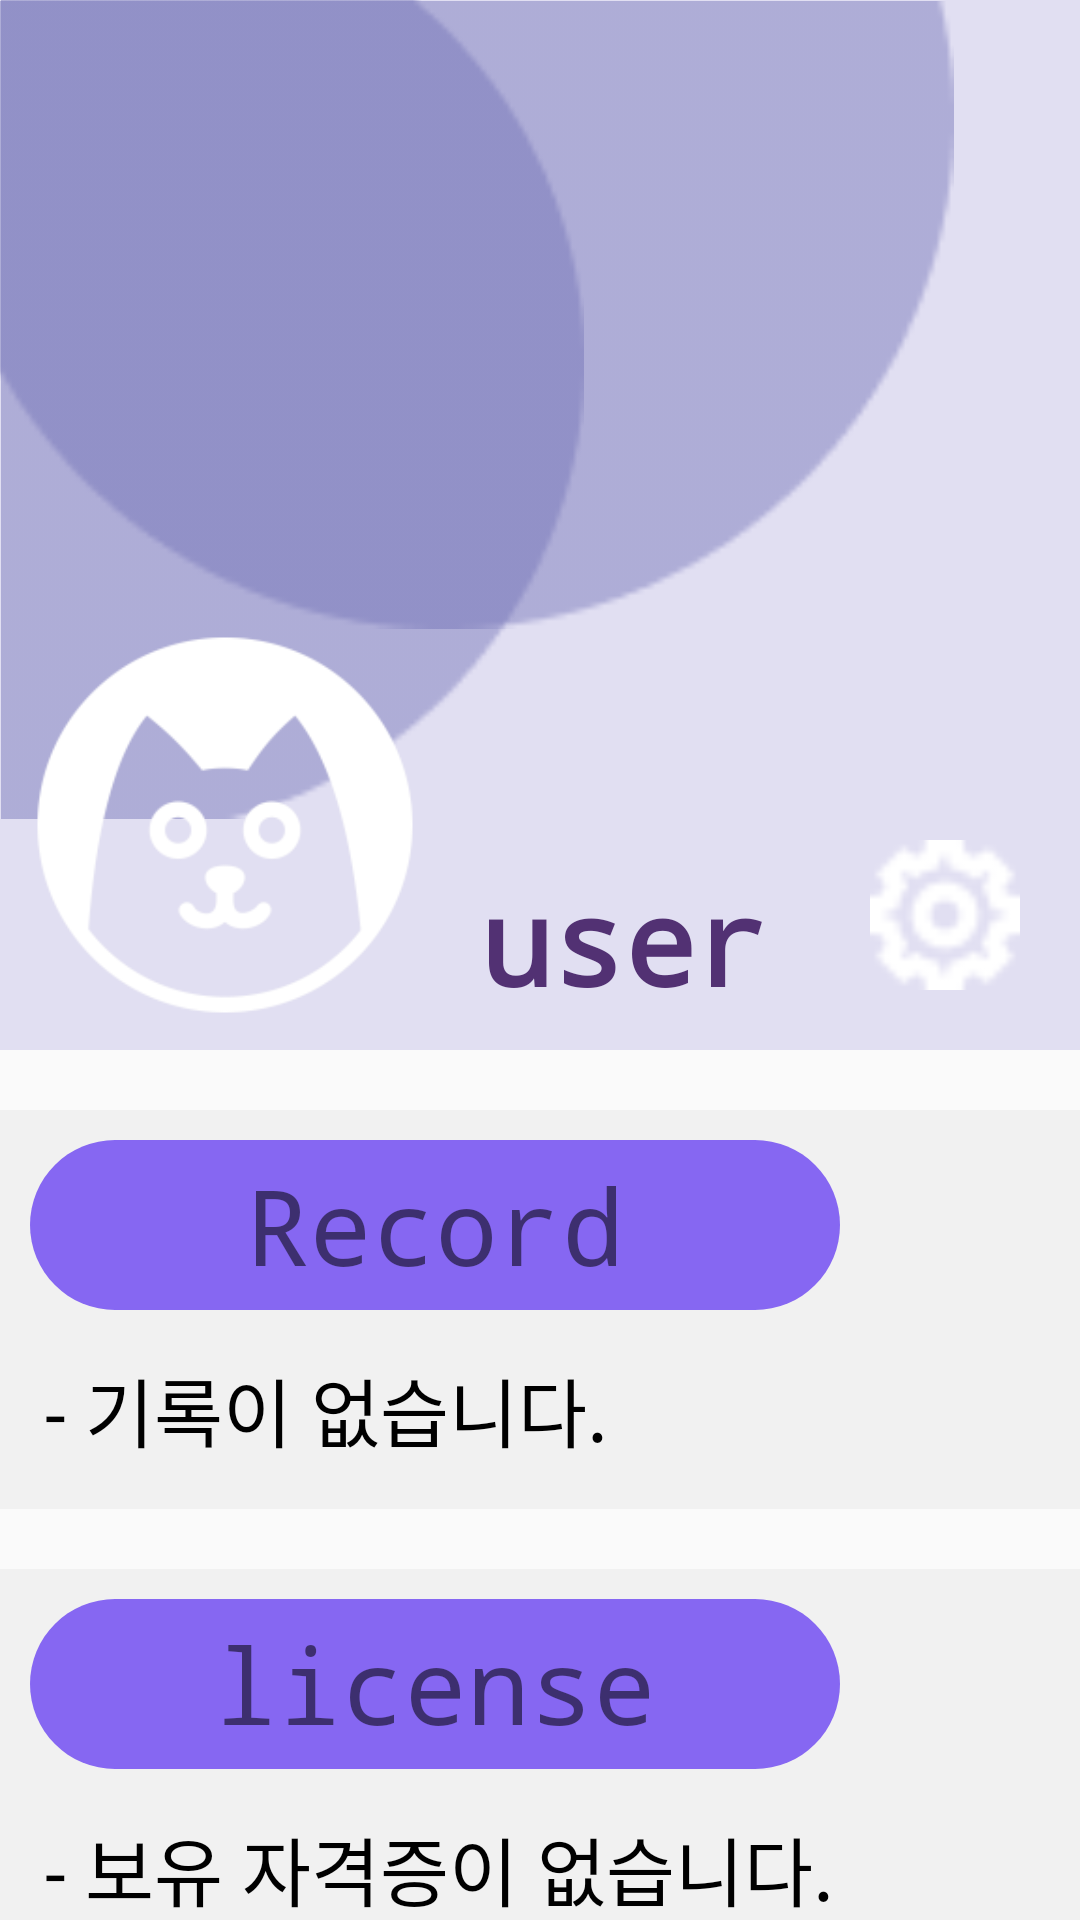

This screen was rendered from an Android layout file. Write that file and the resources it references.
<!-- AndroidManifest.xml: application theme Theme.AppCompat.Light.NoActionBar -->
<!-- res/layout/fragment_mypage.xml -->
<?xml version="1.0" encoding="utf-8"?>
<androidx.constraintlayout.widget.ConstraintLayout
    xmlns:android="http://schemas.android.com/apk/res/android"
    xmlns:app="http://schemas.android.com/apk/res-auto"
    android:layout_width="match_parent"
    android:layout_height="match_parent">

    <LinearLayout
        android:layout_width="match_parent"
        android:layout_height="match_parent"
        android:orientation="vertical">

        <FrameLayout
            android:layout_width="match_parent"
            android:layout_height="350dp"
            android:background="#E1DFF2">

            <ImageView
                android:id="@+id/imageView3"
                android:layout_width="318dp"
                android:layout_height="210dp"
                android:layout_gravity="start"
                app:srcCompat="@drawable/circle2" />

            <ImageView
                android:id="@+id/imageView"
                android:layout_width="195dp"
                android:layout_height="273dp"
                android:layout_gravity="start"
                app:srcCompat="@drawable/circle1" />

            <ImageView
                android:layout_width="150dp"
                android:layout_height="150dp"
                android:layout_gravity="bottom"
                app:srcCompat="@drawable/cat" />

            <TextView
                android:id="@+id/username"
                android:layout_width="wrap_content"
                android:layout_height="wrap_content"
                android:layout_gravity="bottom"
                android:layout_marginLeft="160dp"
                android:layout_marginBottom="10dp"
                android:text="user"
                android:fontFamily="monospace"
                android:textColor="#523173"
                android:textSize="40sp"
                android:textStyle="bold" />

            <ImageButton
                android:id="@+id/edit_btn"
                android:layout_width="50dp"
                android:layout_height="50dp"
                android:layout_gravity="end|bottom"
                android:layout_margin="20dp"
                android:scaleType="fitXY"
                android:background="#00000000"
                app:srcCompat="@drawable/edit" />
        </FrameLayout>

            <LinearLayout
                android:layout_width="match_parent"
                android:layout_height="wrap_content"
                android:layout_marginTop="20dp"
                android:background="#F1F1F1"
                android:orientation="vertical"
                android:padding="10dp">

                <TextView
                    android:layout_width="270dp"
                    android:layout_height="wrap_content"
                    android:background="@drawable/round"
                    android:gravity="center"
                    android:paddingHorizontal="50dp"
                    android:paddingVertical="5dp"
                    android:fontFamily="monospace"
                    android:text="Record"
                    android:textSize="35sp" />

                <TextView
                    android:id="@+id/record"
                    android:layout_width="match_parent"
                    android:layout_height="wrap_content"
                    android:layout_marginTop="10dp"
                    android:padding="5dp"
                    android:text="- 기록이 없습니다."
                    android:textColor="@color/black"
                    android:textSize="25sp" />

            </LinearLayout>

            <LinearLayout
                android:layout_width="match_parent"
                android:layout_height="500dp"
                android:layout_marginTop="20dp"
                android:background="#F1F1F1"
                android:orientation="vertical"
                android:padding="10dp">

                <TextView
                    android:layout_width="270dp"
                    android:layout_height="wrap_content"
                    android:background="@drawable/round"
                    android:gravity="center"
                    android:paddingHorizontal="50dp"
                    android:paddingVertical="5dp"
                    android:fontFamily="monospace"
                    android:text="license"
                    android:textSize="35sp" />

                <TextView
                    android:id="@+id/license_list"
                    android:layout_width="match_parent"
                    android:layout_height="wrap_content"
                    android:layout_marginTop="10dp"
                    android:padding="5dp"
                    android:text="- 보유 자격증이 없습니다."
                    android:textColor="@color/black"
                    android:textSize="25sp" />

                <HorizontalScrollView
                    android:layout_width="match_parent"
                    android:layout_height="match_parent">

                    <LinearLayout
                        android:layout_width="wrap_content"
                        android:layout_height="match_parent"
                        android:layout_marginVertical="30dp">

                        <ImageView
                            android:id="@+id/license"
                            android:layout_width="600dp"
                            android:layout_height="wrap_content"
                            android:layout_gravity="left"
                            android:layout_marginHorizontal="80dp"
                            android:scaleType="fitXY"
                            android:visibility="visible"
                            app:srcCompat="@drawable/empty" />

                        <ImageView
                            android:id="@+id/license2"
                            android:layout_width="wrap_content"
                            android:layout_height="wrap_content"
                            android:layout_marginRight="80dp"
                            android:scaleType="fitXY"
                            android:visibility="invisible" />
                    </LinearLayout>
                </HorizontalScrollView>

            </LinearLayout>

    </LinearLayout>

</androidx.constraintlayout.widget.ConstraintLayout>
<!-- resources referenced by this layout -->
<resources>
  <!-- drawable cat: png bitmap (drawable, 10197 bytes) -->
  <!-- drawable circle1: png bitmap (drawable-v24, 1498 bytes) -->
  <!-- drawable circle2: png bitmap (drawable-v24, 1504 bytes) -->
  <!-- drawable edit: png bitmap (drawable-v24, 504 bytes) -->
  <!-- drawable empty: png bitmap (drawable-v24, 2384 bytes) -->
  <!-- drawable round (drawable) -->
  <?xml version="1.0" encoding="utf-8"?>
  <selector xmlns:android="http://schemas.android.com/apk/res/android">
  
      <item android:state_enabled="true">
          <shape>
              <solid android:color="#8667f2">
              </solid>
  
              <corners android:radius="300dp">
              </corners>
  
          </shape>
      </item>
  
  </selector>
  <!-- not gathered from this repository: default colours our renderer supplied (Android Studio template values) -->
  <color name="black">#FF000000</color>
</resources>
